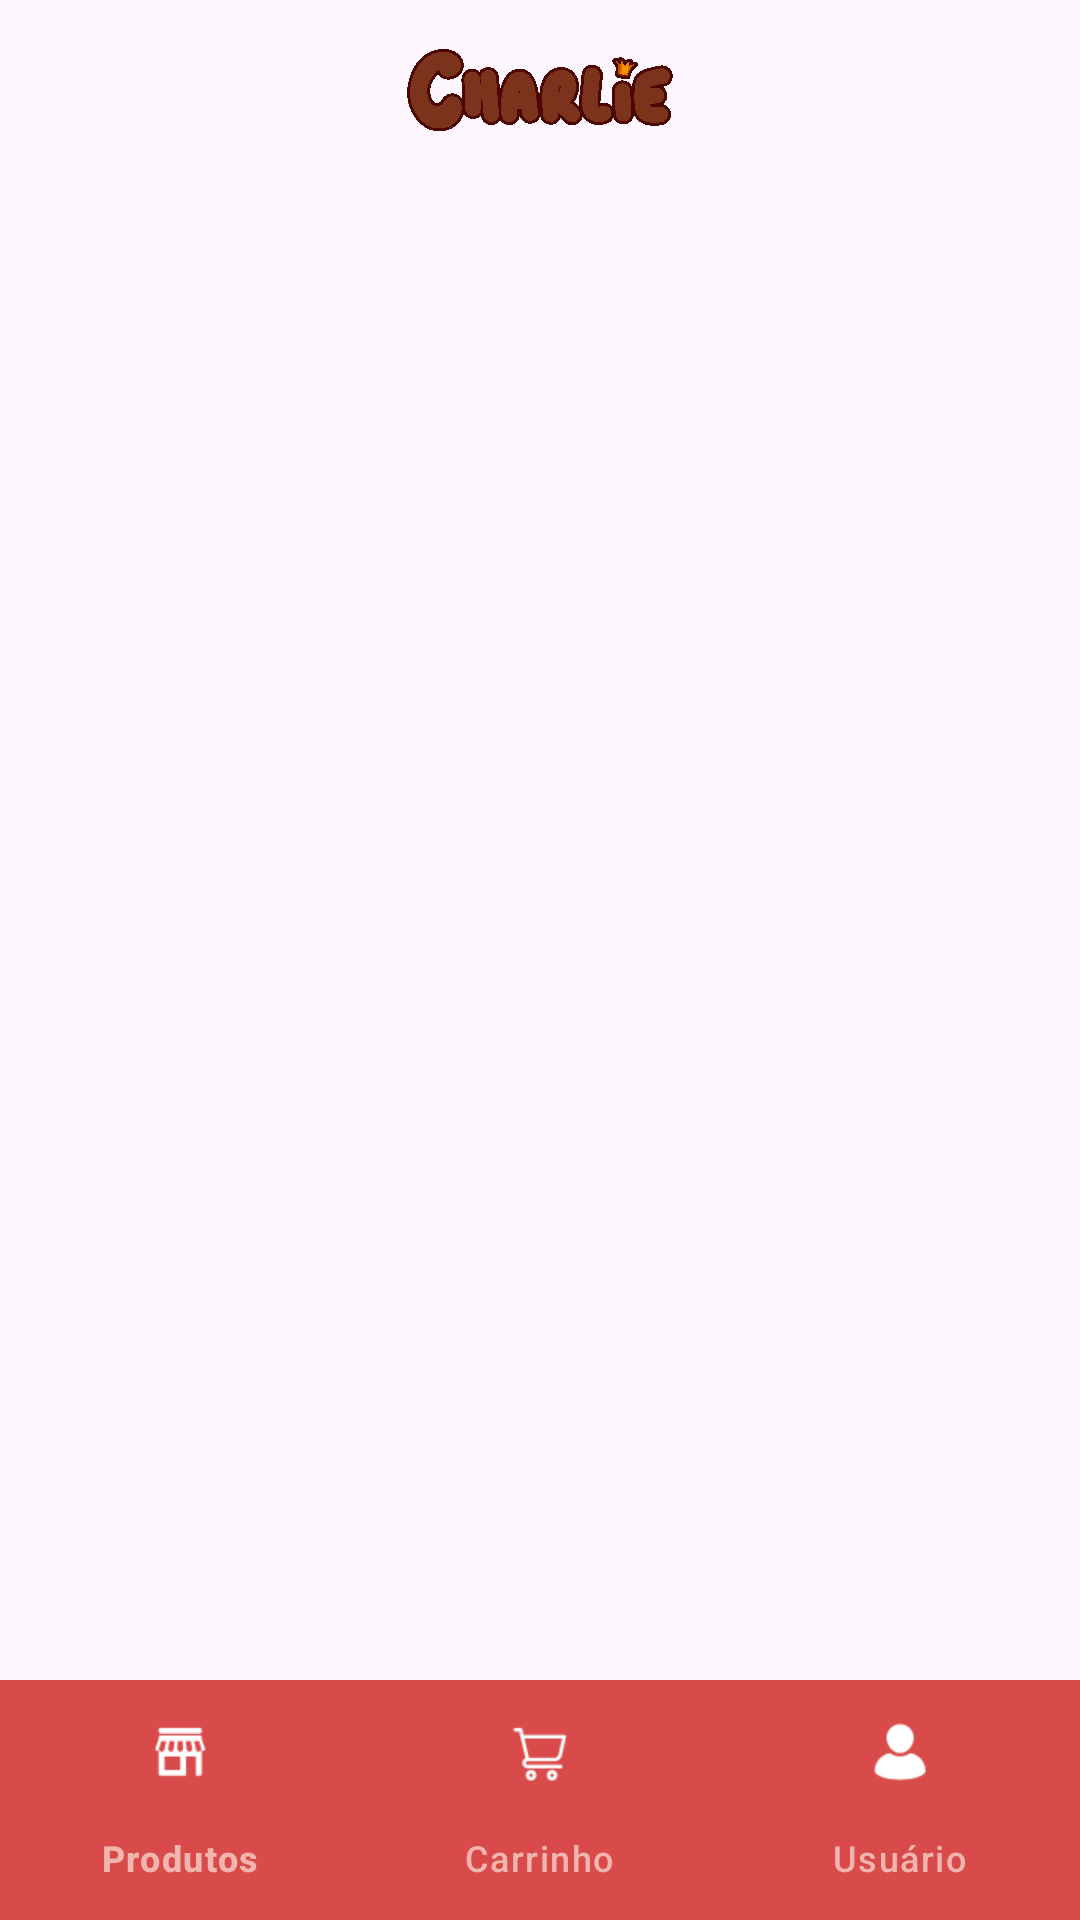

The Android layout XML behind this screen, and the referenced resources:
<!-- AndroidManifest.xml: application theme Theme.MyApplication -->
<!-- res/layout/activity_lista_produto.xml -->
<?xml version="1.0" encoding="utf-8"?>
<androidx.constraintlayout.widget.ConstraintLayout
    xmlns:android="http://schemas.android.com/apk/res/android"
    xmlns:app="http://schemas.android.com/apk/res-auto"
    xmlns:tools="http://schemas.android.com/tools"
    android:layout_width="match_parent"
    android:layout_height="match_parent"
    tools:context=".ListaProduto">

    
    <ImageView
        android:id="@+id/logoCharlie"
        android:layout_width="122dp"
        android:layout_height="28dp"
        android:layout_marginTop="16dp"
        android:scaleType="fitCenter"
        android:src="@drawable/charlie_logo"
        app:layout_constraintEnd_toEndOf="parent"
        app:layout_constraintStart_toStartOf="parent"
        app:layout_constraintTop_toTopOf="parent" />

    
    <androidx.recyclerview.widget.RecyclerView
        android:id="@+id/recyclerViewProdutos"
        android:layout_width="match_parent"
        android:layout_height="0dp"
        android:layout_margin="16dp"
        app:layout_constraintTop_toBottomOf="@id/logoCharlie"
        app:layout_constraintBottom_toTopOf="@id/bottomNavigationView" />

    
    <com.google.android.material.bottomnavigation.BottomNavigationView
        android:id="@+id/bottomNavigationView"
        android:layout_width="0dp"
        android:layout_height="wrap_content"
        android:background="@color/red"
        app:itemIconTint="@color/white"
        app:itemTextColor="@color/CorPrimaria"
        app:menu="@menu/bottom_nav_menu"
        app:layout_constraintBottom_toBottomOf="parent"
        app:layout_constraintStart_toStartOf="parent"
        app:layout_constraintEnd_toEndOf="parent" />

</androidx.constraintlayout.widget.ConstraintLayout>
<!-- resources referenced by this layout -->
<resources>
  <color name="CorPrimaria">#F2B4AE</color>
  <color name="red">#D94A4A</color>
  <color name="white">#FFFFFFFF</color>
  <!-- drawable charlie_logo: png bitmap (drawable, 822470 bytes) -->
  <style name="Theme.MyApplication" parent="Base.Theme.MyApplication" />
  <style name="Base.Theme.MyApplication" parent="Theme.Material3.DayNight.NoActionBar">
          
          <item name="colorPrimary">@color/clean_red_primary</item>
          <item name="colorPrimaryContainer">@color/clean_red_light</item>
          <item name="colorSecondary">@color/clean_gray</item>
          <item name="android:statusBarColor">@color/white</item>
          <item name="android:navigationBarColor">@color/red</item>
          <item name="android:windowLightStatusBar">true</item> 
      </style>
  <color name="clean_red_primary">#D32F2F</color>
  <color name="clean_red_light">#FF6659</color>
  <color name="clean_gray">#F5F5F5</color>
</resources>
